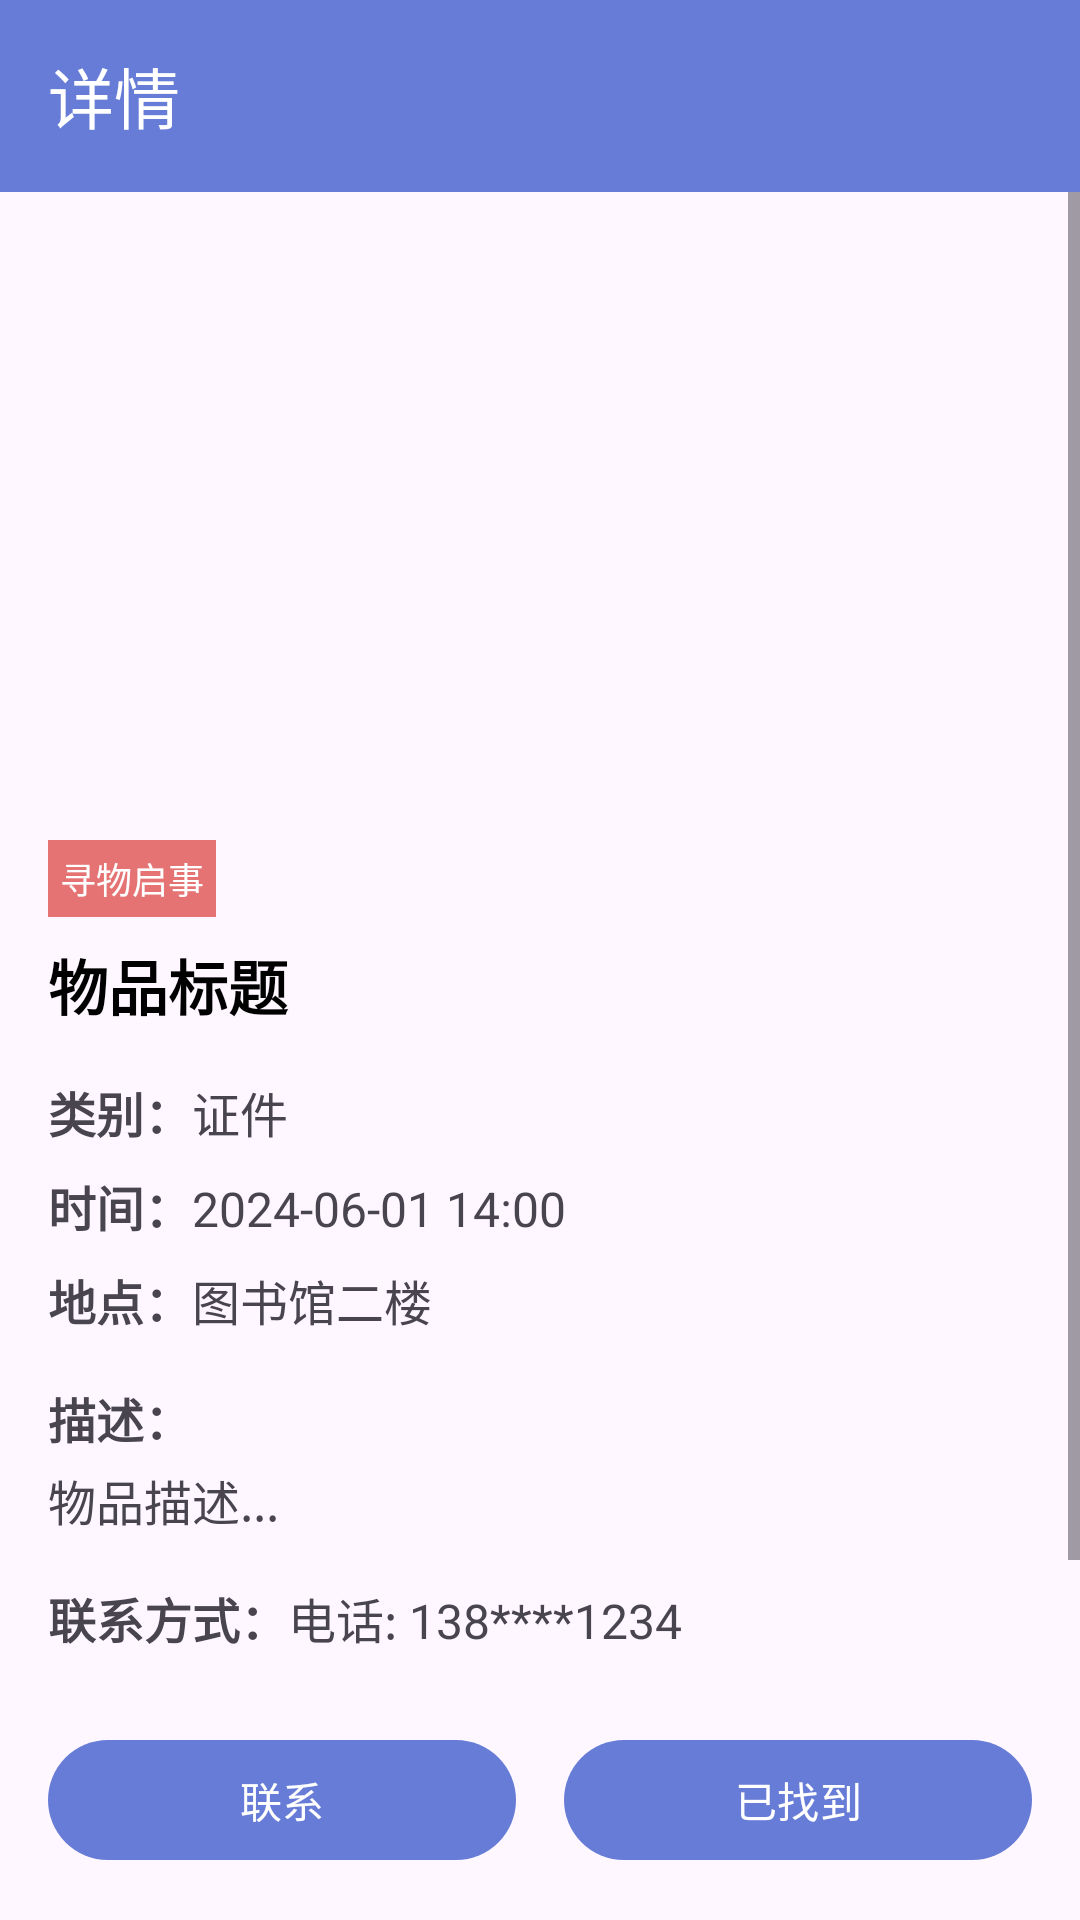

Layout XML and referenced resources for this Android screen:
<!-- AndroidManifest.xml: application theme Theme.Campus_Life_Assistant -->
<!-- res/layout/activity_lost_found_detail.xml -->
<?xml version="1.0" encoding="utf-8"?>
<LinearLayout xmlns:android="http://schemas.android.com/apk/res/android"
    xmlns:app="http://schemas.android.com/apk/res-auto"
    xmlns:tools="http://schemas.android.com/tools"
    android:layout_width="match_parent"
    android:layout_height="match_parent"
    android:orientation="vertical"
    tools:context=".LostFoundDetailActivity">

    <androidx.appcompat.widget.Toolbar
        android:id="@+id/lost_found_detail_toolbar"
        android:layout_width="match_parent"
        android:layout_height="?attr/actionBarSize"
        android:background="?attr/colorPrimary"
        android:elevation="4dp"
        android:theme="@style/ThemeOverlay.AppCompat.Dark.ActionBar"
        app:popupTheme="@style/ThemeOverlay.AppCompat.Light"
        app:title="详情" />

    <ScrollView
        android:layout_width="match_parent"
        android:layout_height="0dp"
        android:layout_weight="1">

        <LinearLayout
            android:layout_width="match_parent"
            android:layout_height="wrap_content"
            android:orientation="vertical">

            <ImageView
                android:id="@+id/lost_found_detail_image"
                android:layout_width="match_parent"
                android:layout_height="200dp"
                android:scaleType="centerCrop"
                android:src="@drawable/ic_lost_found_item"
                android:contentDescription="物品图片" />

            <LinearLayout
                android:layout_width="match_parent"
                android:layout_height="wrap_content"
                android:orientation="vertical"
                android:padding="16dp">

                <TextView
                    android:id="@+id/lost_found_detail_type"
                    android:layout_width="wrap_content"
                    android:layout_height="wrap_content"
                    android:layout_marginBottom="8dp"
                    android:background="@color/color_lost"
                    android:padding="4dp"
                    android:text="寻物启事"
                    android:textColor="@android:color/white"
                    android:textSize="12sp" />

                <TextView
                    android:id="@+id/lost_found_detail_title"
                    android:layout_width="match_parent"
                    android:layout_height="wrap_content"
                    android:layout_marginBottom="16dp"
                    android:text="物品标题"
                    android:textColor="@android:color/black"
                    android:textSize="20sp"
                    android:textStyle="bold" />

                <LinearLayout
                    android:layout_width="match_parent"
                    android:layout_height="wrap_content"
                    android:orientation="horizontal"
                    android:layout_marginBottom="8dp">

                    <TextView
                        android:layout_width="wrap_content"
                        android:layout_height="wrap_content"
                        android:text="类别："
                        android:textSize="16sp"
                        android:textStyle="bold" />

                    <TextView
                        android:id="@+id/lost_found_detail_category"
                        android:layout_width="wrap_content"
                        android:layout_height="wrap_content"
                        android:text="证件"
                        android:textSize="16sp" />
                </LinearLayout>

                <LinearLayout
                    android:layout_width="match_parent"
                    android:layout_height="wrap_content"
                    android:orientation="horizontal"
                    android:layout_marginBottom="8dp">

                    <TextView
                        android:layout_width="wrap_content"
                        android:layout_height="wrap_content"
                        android:text="时间："
                        android:textSize="16sp"
                        android:textStyle="bold" />

                    <TextView
                        android:id="@+id/lost_found_detail_time"
                        android:layout_width="wrap_content"
                        android:layout_height="wrap_content"
                        android:text="2024-06-01 14:00"
                        android:textSize="16sp" />
                </LinearLayout>

                <LinearLayout
                    android:layout_width="match_parent"
                    android:layout_height="wrap_content"
                    android:orientation="horizontal"
                    android:layout_marginBottom="8dp">

                    <TextView
                        android:layout_width="wrap_content"
                        android:layout_height="wrap_content"
                        android:text="地点："
                        android:textSize="16sp"
                        android:textStyle="bold" />

                    <TextView
                        android:id="@+id/lost_found_detail_location"
                        android:layout_width="wrap_content"
                        android:layout_height="wrap_content"
                        android:text="图书馆二楼"
                        android:textSize="16sp" />
                </LinearLayout>

                <TextView
                    android:layout_width="wrap_content"
                    android:layout_height="wrap_content"
                    android:layout_marginTop="8dp"
                    android:layout_marginBottom="4dp"
                    android:text="描述："
                    android:textSize="16sp"
                    android:textStyle="bold" />

                <TextView
                    android:id="@+id/lost_found_detail_description"
                    android:layout_width="match_parent"
                    android:layout_height="wrap_content"
                    android:layout_marginBottom="16dp"
                    android:text="物品描述..."
                    android:textSize="16sp" />

                <LinearLayout
                    android:layout_width="match_parent"
                    android:layout_height="wrap_content"
                    android:orientation="horizontal"
                    android:layout_marginBottom="8dp">

                    <TextView
                        android:layout_width="wrap_content"
                        android:layout_height="wrap_content"
                        android:text="联系方式："
                        android:textSize="16sp"
                        android:textStyle="bold" />

                    <TextView
                        android:id="@+id/lost_found_detail_contact"
                        android:layout_width="wrap_content"
                        android:layout_height="wrap_content"
                        android:text="电话: 138****1234"
                        android:textSize="16sp" />
                </LinearLayout>

                <TextView
                    android:id="@+id/lost_found_detail_publisher"
                    android:layout_width="wrap_content"
                    android:layout_height="wrap_content"
                    android:layout_marginTop="8dp"
                    android:text="发布者: 张三"
                    android:textSize="14sp"
                    android:textColor="@android:color/darker_gray" />

            </LinearLayout>
        </LinearLayout>
    </ScrollView>

    <LinearLayout
        android:layout_width="match_parent"
        android:layout_height="wrap_content"
        android:orientation="horizontal"
        android:padding="16dp">

        <Button
            android:id="@+id/lost_found_detail_contact_btn"
            android:layout_width="0dp"
            android:layout_height="wrap_content"
            android:layout_marginEnd="8dp"
            android:layout_weight="1"
            android:text="联系" />

        <Button
            android:id="@+id/lost_found_detail_complete_btn"
            android:layout_width="0dp"
            android:layout_height="wrap_content"
            android:layout_marginStart="8dp"
            android:layout_weight="1"
            android:text="已找到" />
    </LinearLayout>
</LinearLayout>
<!-- resources referenced by this layout -->
<resources>
  <color name="color_lost">#E57373</color>
  <style name="Theme.Campus_Life_Assistant" parent="Theme.Material3.DayNight.NoActionBar">
          
          <item name="colorPrimary">@color/primaryColor</item>
          <item name="colorOnPrimary">@color/md_theme_light_onPrimary</item>
          <item name="colorPrimaryContainer">@color/md_theme_light_primaryContainer</item>
          <item name="colorOnPrimaryContainer">@color/md_theme_light_onPrimaryContainer</item>
          
          <item name="colorSecondary">@color/md_theme_light_secondary</item>
          <item name="colorOnSecondary">@color/md_theme_light_onSecondary</item>
          <item name="colorSecondaryContainer">@color/md_theme_light_secondaryContainer</item>
          <item name="colorOnSecondaryContainer">@color/md_theme_light_onSecondaryContainer</item>
          
          <item name="android:statusBarColor">@android:color/transparent</item>
          
          <item name="android:windowLightStatusBar">true</item>
          <item name="android:windowLightNavigationBar">true</item>
          <item name="android:navigationBarColor">@android:color/transparent</item>
  
  
      </style>
  <color name="primaryColor">#667CD7</color>
  <color name="md_theme_light_onPrimary">#FFFFFF</color>
  <color name="md_theme_light_primaryContainer">#89F8C7</color>
  <color name="md_theme_light_onPrimaryContainer">#002115</color>
  <color name="md_theme_light_secondary">#4C6358</color>
  <color name="md_theme_light_onSecondary">#FFFFFF</color>
  <color name="md_theme_light_secondaryContainer">#CFE9DB</color>
  <color name="md_theme_light_onSecondaryContainer">#092017</color>
</resources>
